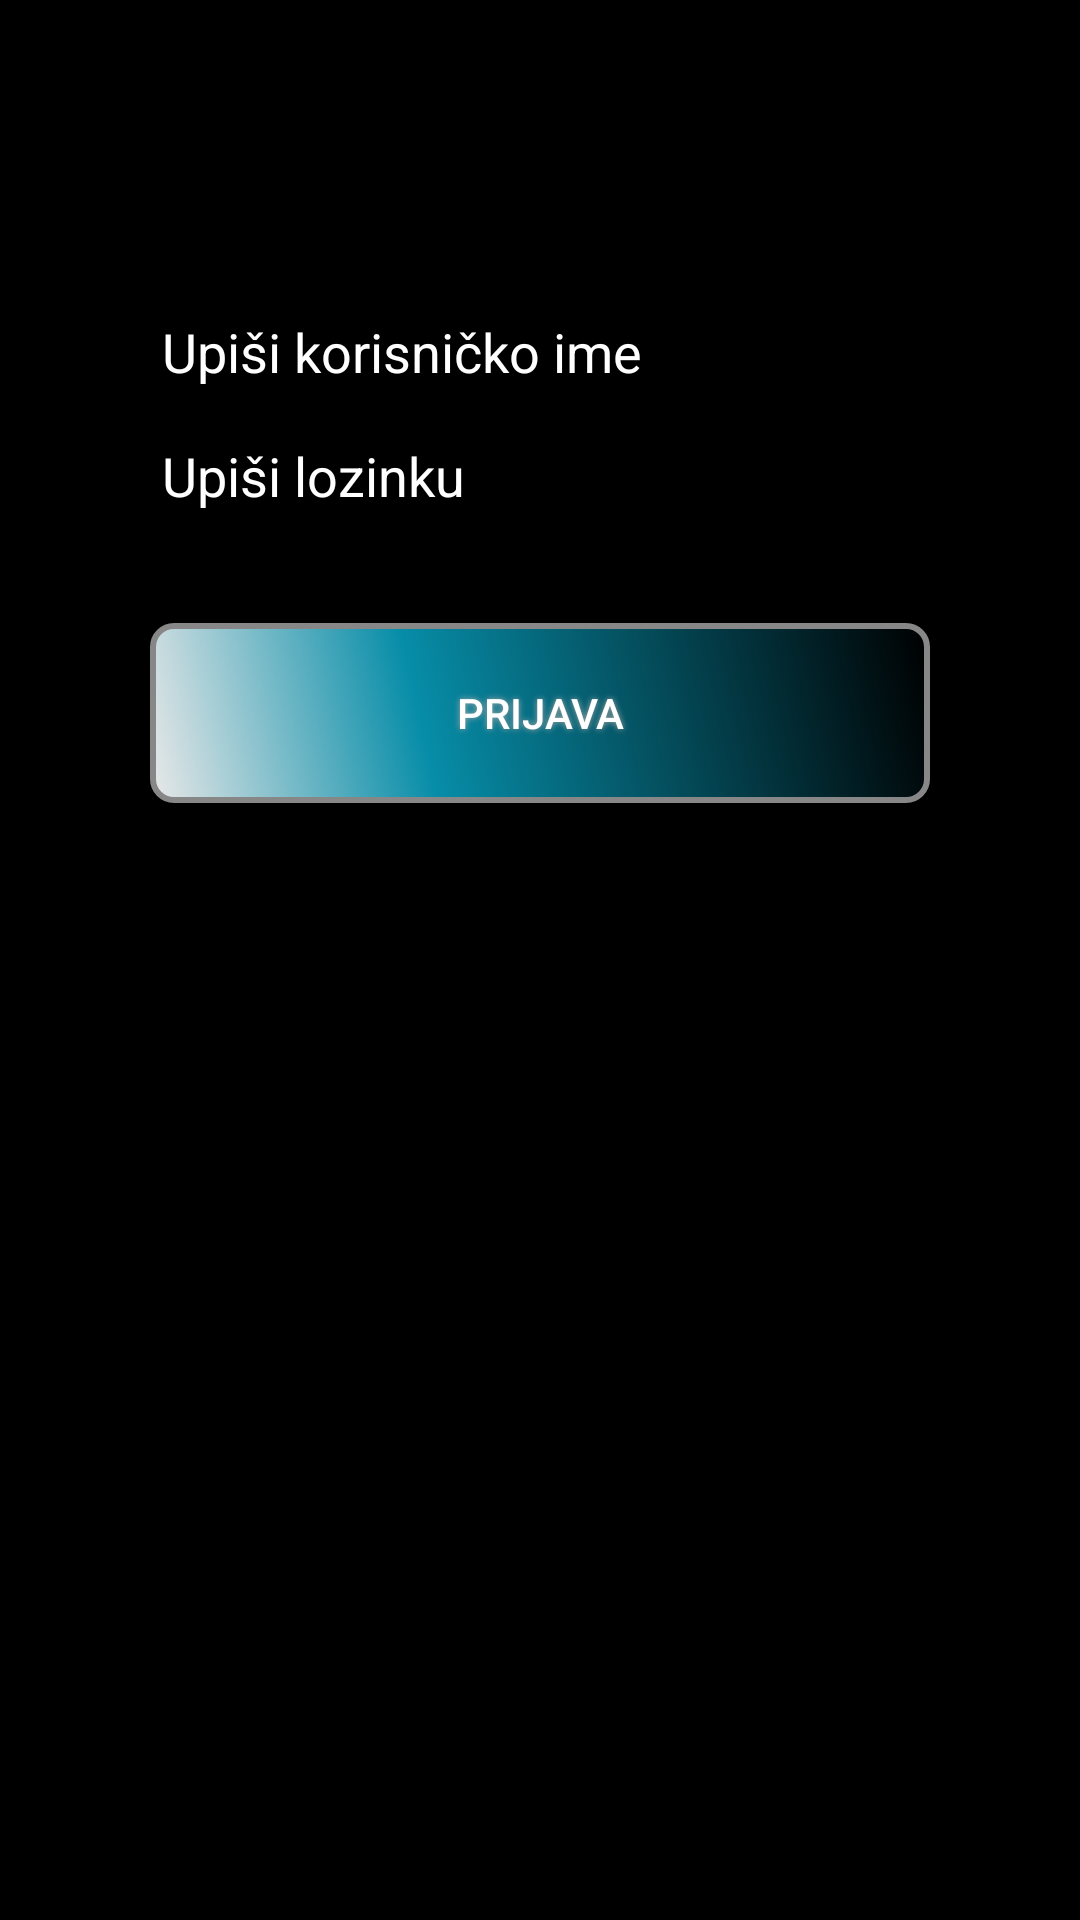

Layout XML and referenced resources for this Android screen:
<!-- AndroidManifest.xml: application theme AppTheme -->
<!-- res/layout/activity_login.xml -->
<?xml version="1.0" encoding="utf-8"?>
<LinearLayout xmlns:android="http://schemas.android.com/apk/res/android"
    android:layout_width="match_parent"
    android:layout_height="match_parent"
    android:background="#ff000000"
    android:orientation="vertical">


    <ImageView
        android:id="@+id/imageView2"
        android:layout_width="wrap_content"
        android:layout_height="wrap_content"
        android:layout_gravity="center_horizontal"
        android:layout_marginTop="45dp"
        android:background="@drawable/icon" />


    <EditText
        android:id="@+id/username"
        android:layout_width="260dp"
        android:layout_height="wrap_content"
        android:layout_gravity="center_horizontal"
        android:layout_marginTop="50dp"
        android:hint="Upiši korisničko ime"
        android:textColor="#ffffffff"
        android:textColorHint="#ffffffff" />


    <EditText

        android:id="@+id/password"
        android:layout_width="260dp"
        android:layout_height="wrap_content"
        android:layout_gravity="center_horizontal"
        android:hint="Upiši lozinku"
        android:password="true"
        android:textColor="#ffffffff"
        android:textColorHint="#ffffffff" />

    <Button

        android:id="@+id/login"
        android:layout_width="260dp"
        android:layout_height="wrap_content"
        android:layout_gravity="center_horizontal"
        android:layout_marginTop="30dp"
        android:background="@drawable/buttonshape"
        android:shadowColor="#A8A8A8"
        android:shadowDx="0"
        android:shadowDy="0"
        android:shadowRadius="5"
        android:text="Prijava"
        android:textColor="#FFFFFF" />

</LinearLayout>
<!-- resources referenced by this layout -->
<resources>
  <!-- drawable buttonshape (drawable) -->
  <?xml version="1.0" encoding="utf-8"?>
  <shape xmlns:android="http://schemas.android.com/apk/res/android"
      android:shape="rectangle">
      <corners android:radius="7dp" />
      <gradient
          android:angle="45"
          android:centerColor="#078DA8"
          android:centerX="35%"
          android:endColor="#000000"
          android:startColor="#E8E8E8"
          android:type="linear" />
      <padding
          android:bottom="0dp"
          android:left="0dp"
          android:right="0dp"
          android:top="0dp" />
      <size
          android:width="270dp"
          android:height="60dp" />
      <stroke
          android:width="2dp"
          android:color="#878787" />
  
  </shape>
  <style name="AppTheme" parent="Theme.AppCompat.Light.DarkActionBar">
          <item name="icon">@drawable/icon</item>
      </style>
</resources>
